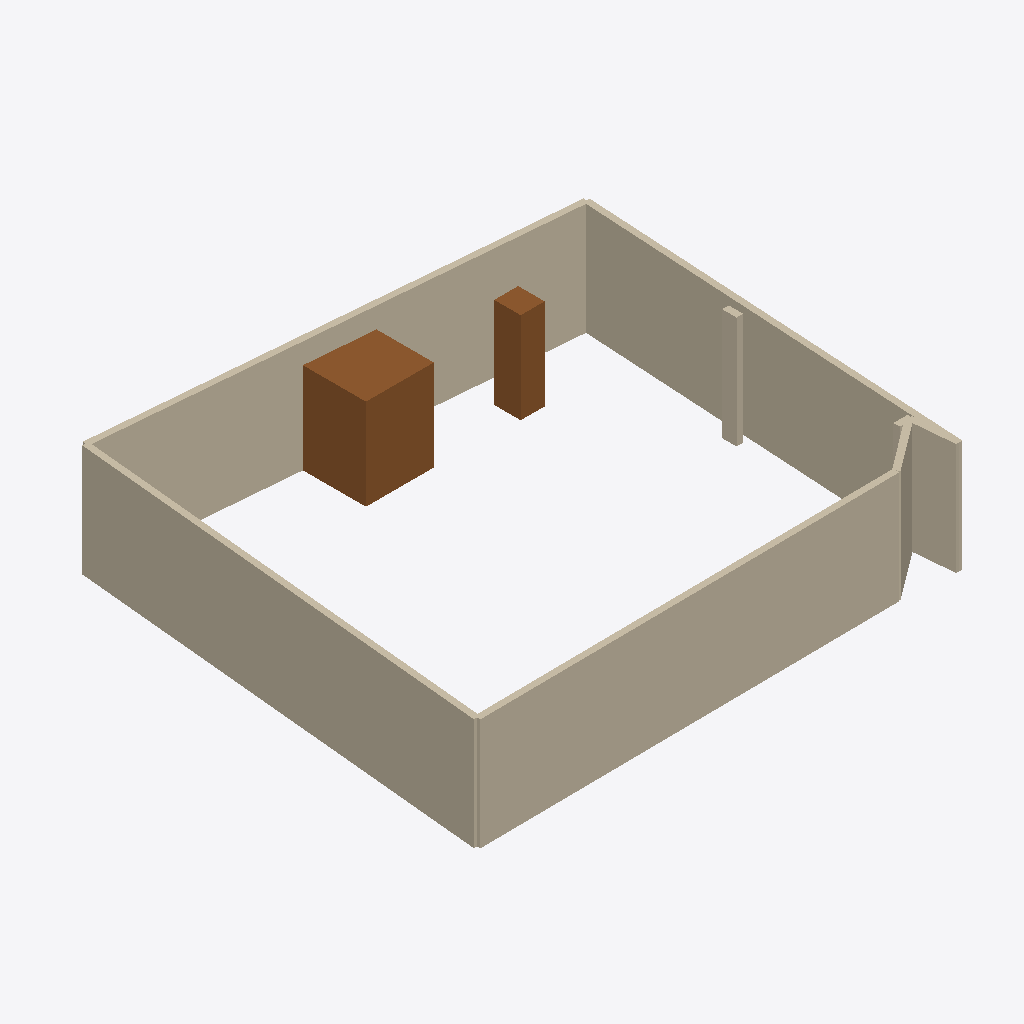
Isometric view of an IFC building model (IFC-SPF (STEP), schema IFC4, length unit metre), seen from the south-west, elements coloured by IFC class: 8 walls (beige), 2 doors (brown).
Extent 12.3 m × 10.6 m × 2.7 m (x, y, z). Elements (10): 8 IfcWall, 2 IfcDoor.

HEADER;
FILE_DESCRIPTION(('ViewDefinition [CoordinationView]'),'2;1');
FILE_NAME('','2026-02-28T23:50:27',(''),(''),'IfcOpenShell 0.8.4-e8eb5e4','IfcOpenShell 0.8.4-e8eb5e4','');
FILE_SCHEMA(('IFC4'));
ENDSEC;
DATA;
#1=IFCPROJECT('3qEpLjOvv2geOmIh_9wChO',$,'FloorPlanProject',$,$,$,$,(#9),#4);
#10=IFCSITE('11gQdO_6H0lBlyjbri532i',$,'My Site',$,$,$,$,$,$,$,$,$,$,$);
#11=IFCBUILDING('0T0beY3cb8ZwMlqSLUypbG',$,'Building A',$,$,$,$,$,$,$,$,$);
#12=IFCBUILDINGSTOREY('3vfU1evGj90Q5D9EeTmlDH',$,'Ground Floor',$,$,$,$,$,$,$);
#154=IFCWALL('3UcYXIHnn6q8llDE66t1jR',$,'ExtWall_2',$,$,#22,#169,$,$);
#138=IFCWALL('1v6H_sZu57W98dyF1tQFEI',$,'ExtWall_1',$,$,#22,#153,$,$);
#218=IFCWALL('0SFka6gQX9TgKWlWnkY2Qq',$,'ExtWall_6',$,$,#22,#233,$,$);
#202=IFCWALL('01VGvmDR93VvUb2pMNTRyU',$,'ExtWall_5',$,$,#22,#217,$,$);
#282=IFCDOOR('1SP3U7s6z3ZwZktJpycNkX',$,'Door_2',$,$,#22,#297,$,$,$,$,$,$);
#186=IFCWALL('0dMve4H3r3fR_K3QYBacvY',$,'ExtWall_4',$,$,#22,#201,$,$);
#266=IFCDOOR('0z5T5KAzL5e8i1IhMhcgq6',$,'Door_1',$,$,#22,#281,$,$,$,$,$,$);
#250=IFCWALL('18e$Pa0xf2l9URfyVMzQ8m',$,'IntWall_2',$,$,#22,#265,$,$);
#170=IFCWALL('1o4SmkQjX7s85df9l86OTJ',$,'ExtWall_3',$,$,#22,#185,$,$);
#234=IFCWALL('1HMDrHDjrFvh1Roa3UUP05',$,'IntWall_1',$,$,#22,#249,$,$);
ENDSEC;
